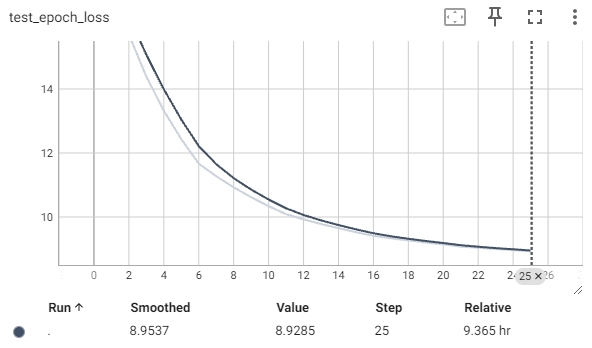

The table this chart was drawn from, first rows:
Wall time, Step, Value
1733850383, 1, 17.74
1733851786, 2, 15.7
1733853191, 3, 14.39
1733854592, 4, 13.32
1733855995, 5, 12.43
1733857399, 6, 11.67
1733858804, 7, 11.28
1733860208, 8, 10.93
1733861613, 9, 10.62
1733863017, 10, 10.34
1733864423, 11, 10.09
1733865826, 12, 9.925
1733867230, 13, 9.781
1733868634, 14, 9.651
1733870041, 15, 9.525
1733871449, 16, 9.412
1733872855, 17, 9.334
1733874261, 18, 9.268
1733875666, 19, 9.203
1733877070, 20, 9.145
1733878474, 21, 9.074
1733879878, 22, 9.039
1733881286, 23, 9
1733882691, 24, 8.967
1733884096, 25, 8.929
